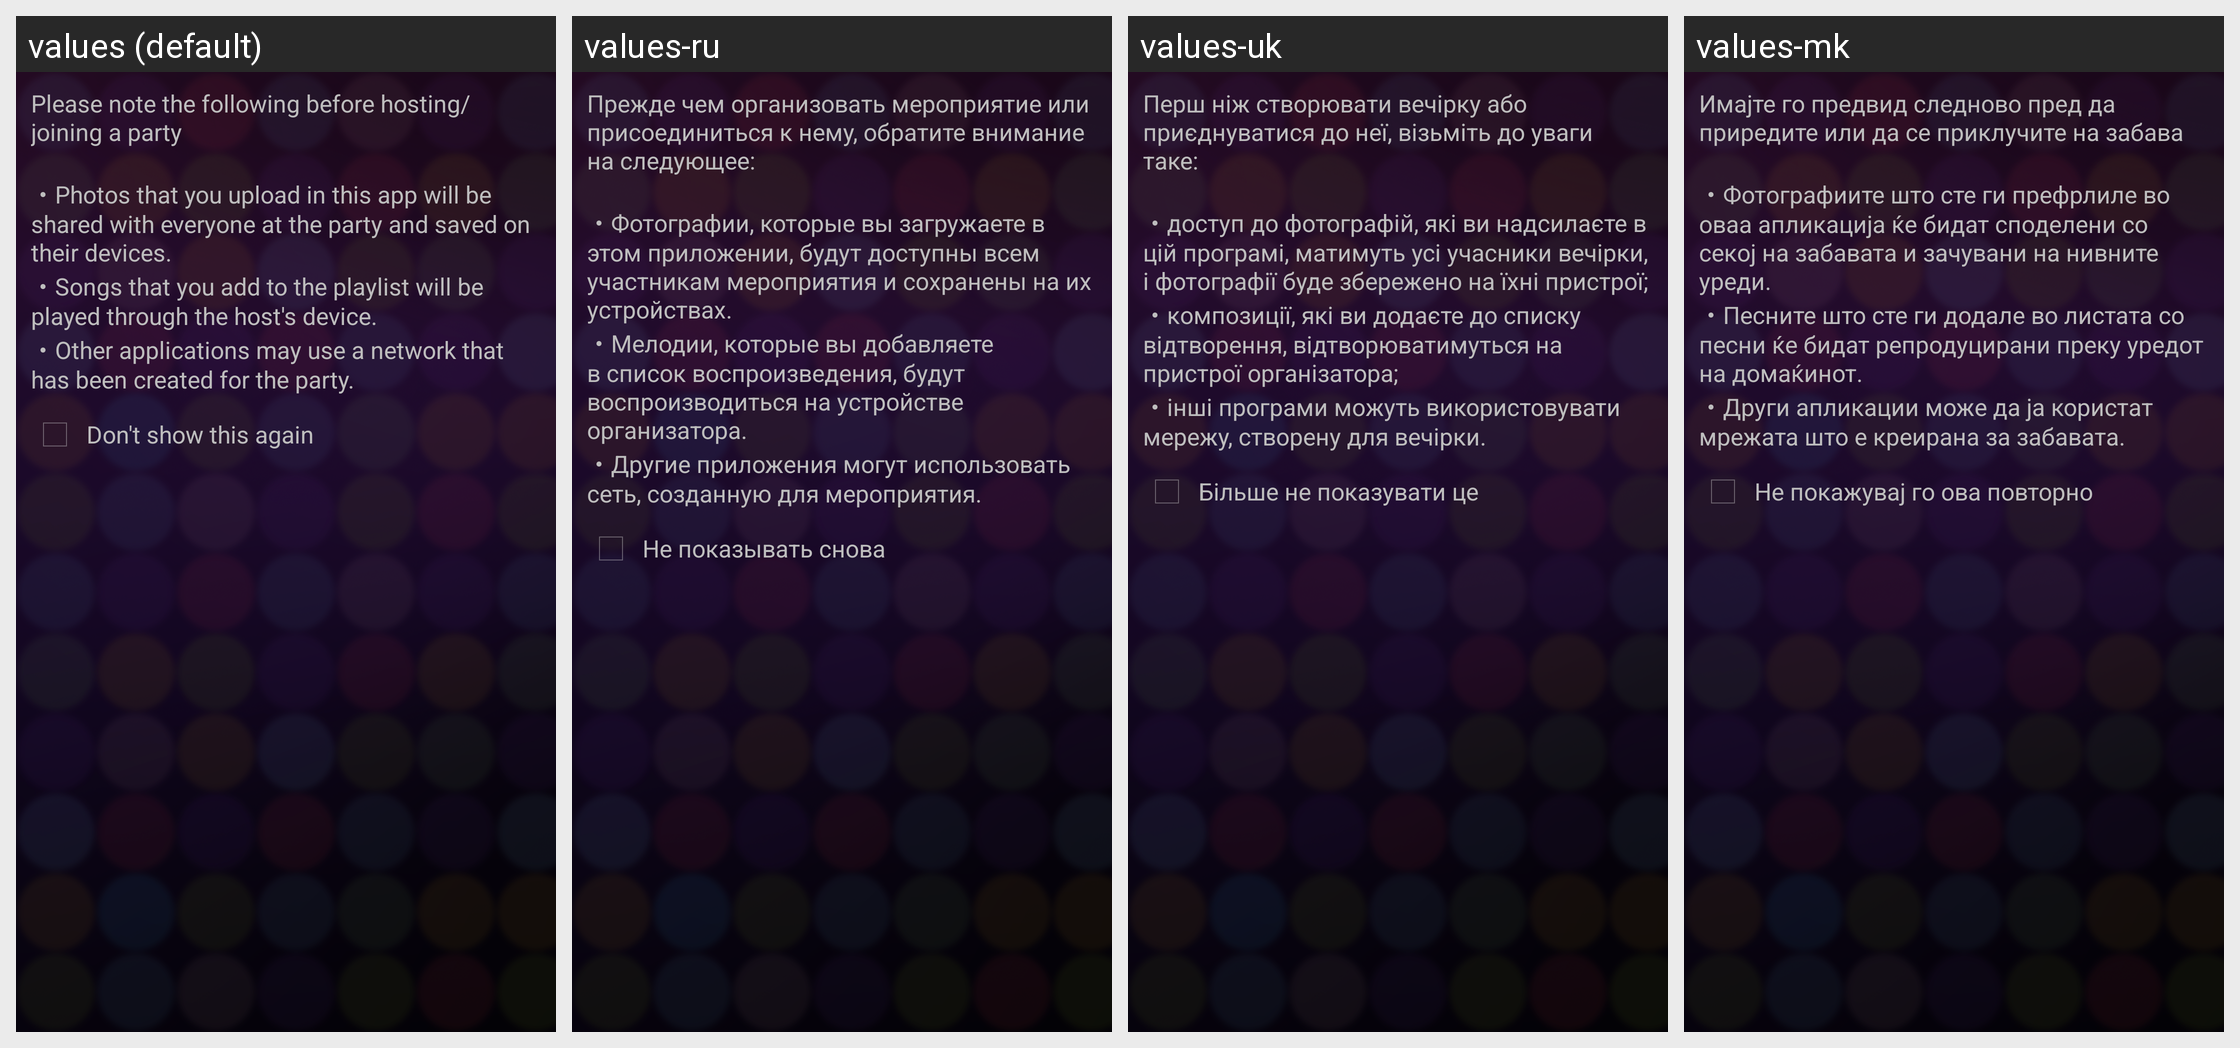

Here is an Android app screen in its default locale and in the app's own translations. Write out the translated-string differences for the strings that appear on this screen.
Android screen res/layout/security_alert.xml rendered under 4 locales, left to right: values (default), values-ru, values-uk, values-mk. Device: Nexus 5 (rendered at 1080×1920; each locale shown at half size, 540×960, under a caption strip naming it); theme AppTheme.
Other locales in the repository, not shown: values-ar, values-az, values-be, values-bg, values-bn, values-bs, values-ca, values-cs, values-da, values-de, values-el, values-en, values-en-rCA, values-en-rUS, values-es, values-es-rES, values-et, values-eu, values-fa, values-fi, values-fr, values-fr-rCA, values-gl, values-hi, values-hr, values-hu, values-hy, values-in, values-is, values-it, values-iw, values-ja, values-jv, values-ka, values-kk, values-kn, values-kn-rIN, values-ko, values-lt, values-lv, values-ml, values-ml-rIN, values-mr, values-mr-rIN, values-ms, values-nb, values-nl, values-pl, values-pt-rBR, values-pt-rPT, values-ro, values-sk, values-sl, values-sq, values-sr, values-su, values-sv, values-ta, values-ta-rIN, values-te, values-te-rIN, values-th, values-tl, values-tr, values-tt, values-vi, values-zh-rCN, values-zh-rHK, values-zh-rTW.
Strings drawn on this screen, with the default value and each locale's value (text and hints the layout hard-codes, and strings that could not be matched under every locale, appear in the picture but are not listed):

party_share_strings_precautions_txt
  values: Please note the following before hosting/joining a party
      
      ・Photos that you upload in this app will be shared with everyone at the party and saved on their devices.
      ・Songs that you add to the playlist will be played through the host's device.
      ・Other applications may use a network that has been created for the party.
  values-ru: Прежде чем организовать мероприятие или присоединиться к нему, обратите внимание на следующее:
      
      ・Фотографии, которые вы загружаете в этом приложении, будут доступны всем участникам мероприятия и сохранены на их устройствах.
      ・Мелодии, которые вы добавляете в список воспроизведения, будут воспроизводиться на устройстве организатора.
      ・Другие приложения могут использовать сеть, созданную для …[clipped]
  values-uk: Перш ніж створювати вечірку або приєднуватися до неї, візьміть до уваги таке:
      
      ・доступ до фотографій, які ви надсилаєте в цій програмі, матимуть усі учасники вечірки, і фотографії буде збережено на їхні пристрої;
      ・композиції, які ви додаєте до списку відтворення, відтворюватимуться на пристрої організатора;
      ・інші програми можуть використовувати мережу, створену для вечірки.
  values-mk: Имајте го предвид следново пред да приредите или да се приклучите на забава
      
      ・Фотографиите што сте ги префрлиле во оваа апликација ќе бидат споделени со секој на забавата и зачувани на нивните уреди.
      ・Песните што сте ги додале во листата со песни ќе бидат репродуцирани преку уредот на домаќинот.
      ・Други апликации може да ја користат мрежата што е креирана за забавата.

party_share_strings_do_not_show_again_txt
  values: Don't show this again
  values-ru: Не показывать снова
  values-uk: Більше не показувати це
  values-mk: Не покажувај го ова повторно
